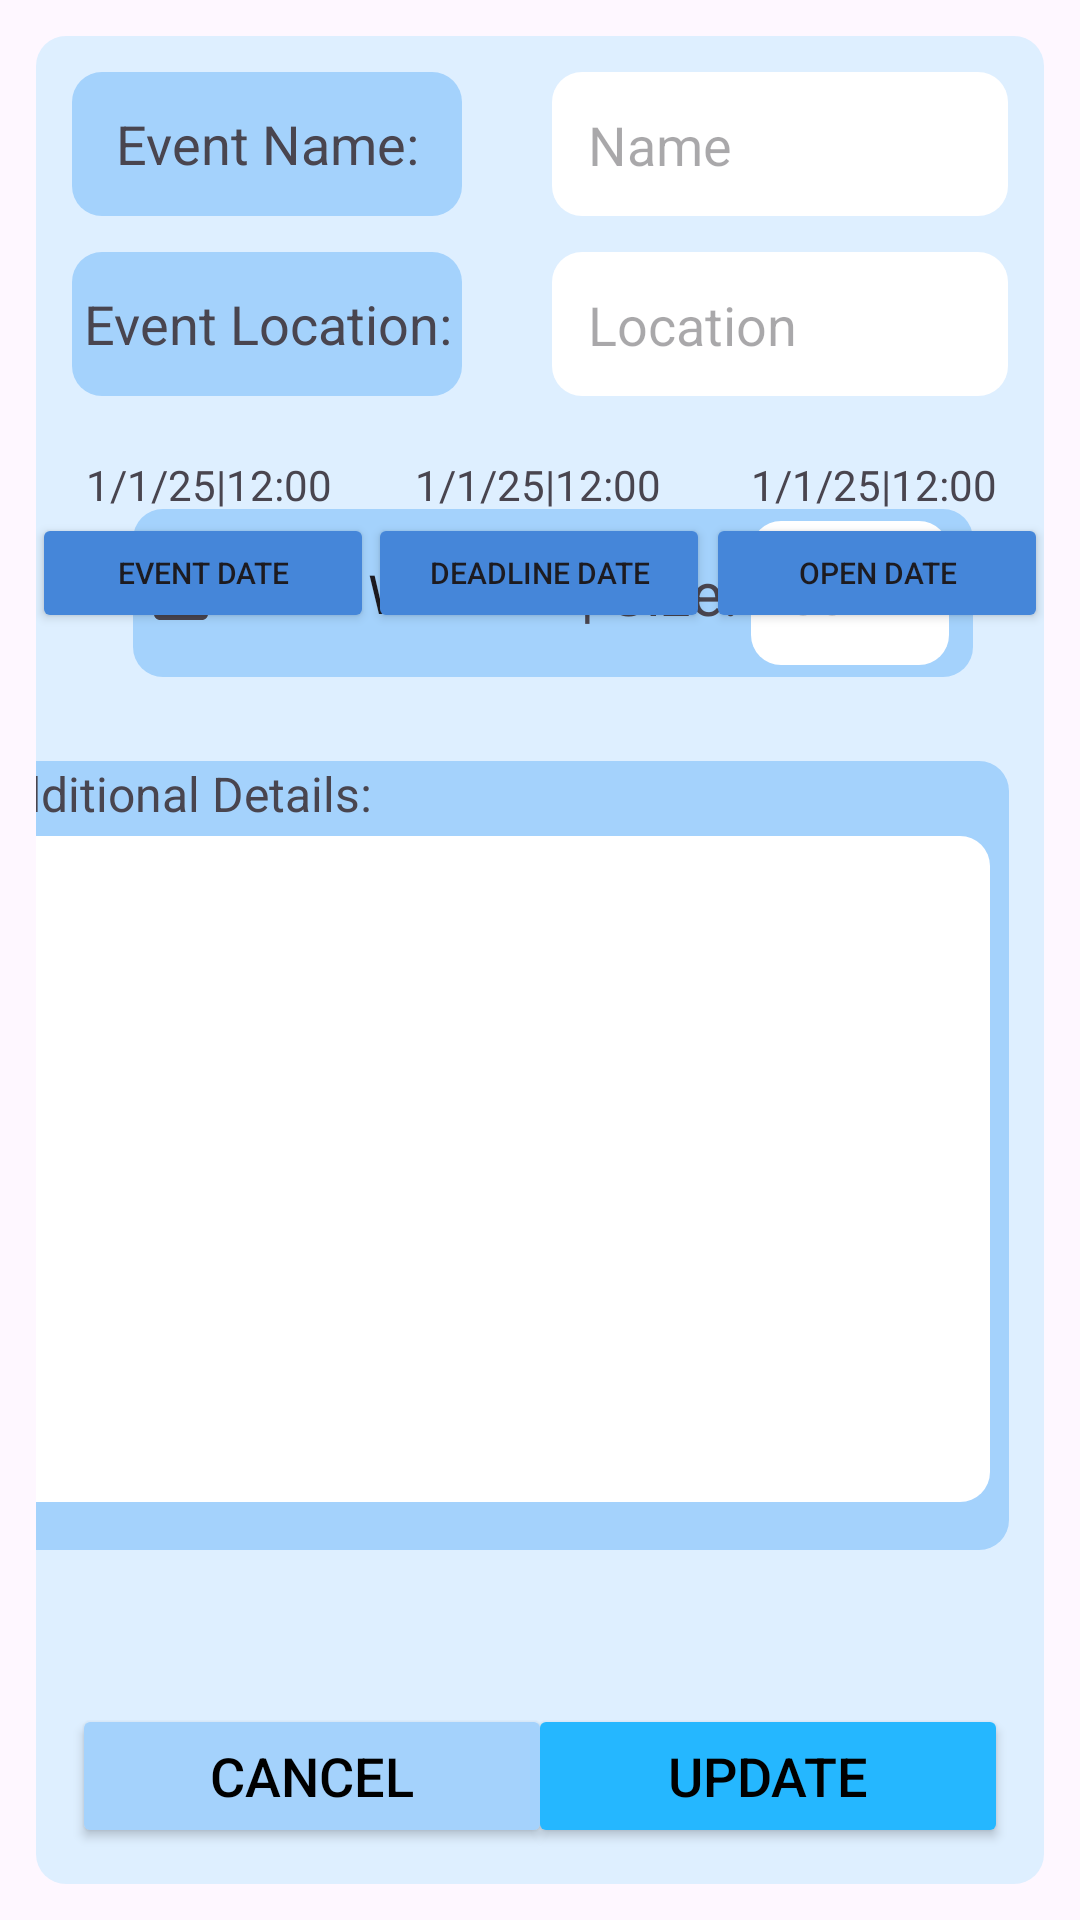

Reconstruct the res/layout file that produces this screen, plus the resources it refers to.
<!-- AndroidManifest.xml: application theme Theme.WillowEvents -->
<!-- res/layout/activity_event_edit_view.xml -->
<?xml version="1.0" encoding="utf-8"?>
<androidx.constraintlayout.widget.ConstraintLayout xmlns:android="http://schemas.android.com/apk/res/android"
    xmlns:app="http://schemas.android.com/apk/res-auto"
    xmlns:tools="http://schemas.android.com/tools"
    android:id="@+id/main"
    android:layout_width="match_parent"
    android:layout_height="match_parent"
    android:padding="12dp"
    tools:context=".organizer.EventModifyView">

    <androidx.appcompat.widget.Toolbar
        android:id="@+id/event_creation_background"
        android:layout_width="match_parent"
        android:layout_height="match_parent"
        android:background="@drawable/rounded_corner_background"
        android:backgroundTint="@color/blue_background"
        android:minHeight="?attr/actionBarSize"
        android:theme="?attr/actionBarTheme"
        app:layout_constraintBottom_toBottomOf="parent"
        app:layout_constraintEnd_toEndOf="parent"
        app:layout_constraintHorizontal_bias="1.0"
        app:layout_constraintStart_toStartOf="parent"
        app:layout_constraintTop_toTopOf="parent"
        app:layout_constraintVertical_bias="0.0" />

    <com.google.android.material.textfield.TextInputEditText
        android:id="@+id/event_name_entry"
        android:layout_width="match_parent"
        android:layout_height="48dp"
        android:layout_marginStart="172dp"
        android:layout_marginTop="12dp"
        android:layout_marginEnd="12dp"
        android:background="@drawable/rounded_corner_background"
        android:backgroundTint="@color/white"
        android:hint="Name"
        android:padding="12dp"
        app:layout_constraintEnd_toEndOf="parent"
        app:layout_constraintHorizontal_bias="0.941"
        app:layout_constraintStart_toStartOf="parent"
        app:layout_constraintTop_toTopOf="@+id/event_creation_background" />

    <com.google.android.material.textfield.TextInputEditText
        android:id="@+id/event_location_entry"
        android:layout_width="match_parent"
        android:layout_height="48dp"
        android:layout_marginStart="172dp"
        android:layout_marginTop="12dp"
        android:layout_marginEnd="12dp"
        android:background="@drawable/rounded_corner_background"
        android:backgroundTint="@color/white"
        android:hint="Location"
        android:padding="12dp"
        app:layout_constraintEnd_toEndOf="parent"
        app:layout_constraintHorizontal_bias="0.935"
        app:layout_constraintStart_toStartOf="parent"
        app:layout_constraintTop_toBottomOf="@+id/event_name_entry" />

    <TextView
        android:id="@+id/event_name_textview"
        android:layout_width="130dp"
        android:layout_height="48dp"
        android:layout_marginStart="12dp"
        android:layout_marginTop="12dp"
        android:background="@drawable/rounded_corner_background"
        android:backgroundTint="@color/blue_base"
        android:gravity="center"
        android:text="Event Name:"
        android:textSize="18sp"
        app:layout_constraintStart_toStartOf="@+id/event_creation_background"
        app:layout_constraintTop_toTopOf="@+id/event_creation_background" />

    <TextView
        android:id="@+id/event_location_textview"
        android:layout_width="130dp"
        android:layout_height="48dp"
        android:layout_marginStart="12dp"
        android:layout_marginTop="12dp"
        android:background="@drawable/rounded_corner_background"
        android:backgroundTint="@color/blue_base"
        android:gravity="center"
        android:text="Event Location:"
        android:textSize="18sp"
        app:layout_constraintStart_toStartOf="@+id/event_creation_background"
        app:layout_constraintTop_toBottomOf="@+id/event_name_textview" />

    <Button
        android:id="@+id/create_event_cancel_button"
        android:layout_width="160dp"
        android:layout_height="wrap_content"
        android:layout_marginStart="12dp"
        android:layout_marginBottom="12dp"
        android:backgroundTint="@color/blue_base"
        android:text="Cancel"
        android:textColor="@color/black"
        android:textSize="18sp"
        app:cornerRadius="@dimen/corner_radius"
        app:layout_constraintBottom_toBottomOf="@+id/event_creation_background"
        app:layout_constraintStart_toStartOf="@+id/event_creation_background" />


    <Button
        android:id="@+id/event_start_date_button"
        android:layout_width="114dp"
        android:layout_height="40dp"
        android:backgroundTint="@color/blue_dark"
        android:text="Event Date"
        android:textSize="10sp"
        app:cornerRadius="@dimen/corner_radius"
        app:layout_constraintEnd_toStartOf="@+id/registration_deadline_button"
        app:layout_constraintStart_toStartOf="parent"
        app:layout_constraintTop_toBottomOf="@+id/event_start_date" />

    <Button
        android:id="@+id/registration_open_button"
        android:layout_width="114dp"
        android:layout_height="40dp"
        android:backgroundTint="@color/blue_dark"
        android:text="Open Date"
        android:textSize="10sp"
        app:cornerRadius="@dimen/corner_radius"
        app:layout_constraintEnd_toEndOf="parent"
        app:layout_constraintStart_toEndOf="@+id/registration_deadline_button"
        app:layout_constraintTop_toBottomOf="@+id/registration_open_date" />

    <Button
        android:id="@+id/registration_deadline_button"
        android:layout_width="114dp"
        android:layout_height="40dp"
        android:backgroundTint="@color/blue_dark"
        android:text="Deadline Date"
        android:textSize="10sp"
        app:cornerRadius="@dimen/corner_radius"
        app:layout_constraintEnd_toEndOf="parent"
        app:layout_constraintHorizontal_bias="0.498"
        app:layout_constraintStart_toStartOf="parent"
        app:layout_constraintTop_toBottomOf="@+id/registration_deadline_date" />

    <Button
        android:id="@+id/create_event_create_button"
        android:layout_width="160dp"
        android:layout_height="wrap_content"
        android:layout_marginEnd="12dp"
        android:layout_marginBottom="12dp"
        android:backgroundTint="@color/blue_active"
        android:text="Update"
        android:textColor="@color/black"
        android:textSize="18sp"
        app:cornerRadius="@dimen/corner_radius"
        app:layout_constraintBottom_toBottomOf="@+id/event_creation_background"
        app:layout_constraintEnd_toEndOf="parent" />

    <TextView
        android:id="@+id/limit_waitlist_textview"
        android:layout_width="280dp"
        android:layout_height="56dp"
        android:layout_marginBottom="12dp"
        android:background="@drawable/rounded_corner_background"
        android:backgroundTint="@color/blue_base"
        android:gravity="center"
        android:padding="12dp"
        android:text="              | Size:"
        android:textSize="20sp"
        app:layout_constraintBottom_toTopOf="@+id/additional_details_textview"
        app:layout_constraintEnd_toEndOf="parent"
        app:layout_constraintHorizontal_bias="0.579"
        app:layout_constraintStart_toStartOf="parent"
        app:layout_constraintTop_toTopOf="@+id/event_creation_background"
        app:layout_constraintVertical_bias="0.907" />

    <CheckBox
        android:id="@+id/limit_waitlist_checkbox"
        android:layout_width="wrap_content"
        android:layout_height="48dp"
        android:text="Limit Waitlist"
        android:textSize="18sp"
        app:layout_constraintBottom_toBottomOf="@+id/limit_waitlist_textview"
        app:layout_constraintStart_toStartOf="@+id/limit_waitlist_textview"
        app:layout_constraintTop_toTopOf="@+id/limit_waitlist_textview" />

    <EditText
        android:id="@+id/waitlist_size_limit_entry"
        android:layout_width="66dp"
        android:layout_height="48dp"
        android:layout_marginEnd="8dp"
        android:background="@drawable/rounded_corner_background"
        android:backgroundTint="@color/white"
        android:ems="10"
        android:hint="50"
        android:inputType="number"
        android:padding="12dp"
        app:layout_constraintBottom_toBottomOf="@+id/limit_waitlist_textview"
        app:layout_constraintEnd_toEndOf="@+id/limit_waitlist_textview"
        app:layout_constraintTop_toTopOf="@+id/limit_waitlist_textview" />

    <TextView
        android:id="@+id/additional_details_textview"
        android:layout_width="354dp"
        android:layout_height="263dp"
        android:layout_marginStart="12dp"
        android:layout_marginEnd="12dp"
        android:layout_marginBottom="12dp"
        android:background="@drawable/rounded_corner_background"
        android:backgroundTint="@color/blue_base"
        android:paddingHorizontal="12dp"
        android:text="Additional Details:"
        android:textSize="16sp"
        app:layout_constraintBottom_toTopOf="@+id/create_event_create_button"
        app:layout_constraintEnd_toEndOf="parent"
        app:layout_constraintHorizontal_bias="1.0"
        app:layout_constraintStart_toStartOf="parent"
        app:layout_constraintTop_toTopOf="@+id/event_creation_background"
        app:layout_constraintVertical_bias="0.86" />

    <EditText
        android:id="@+id/additional_details_entry"
        android:layout_width="341dp"
        android:layout_height="222dp"
        android:background="@drawable/rounded_corner_background"
        android:backgroundTint="@color/white"
        android:ems="10"
        android:gravity="start|top"
        android:inputType="textMultiLine"
        android:padding="12dp"
        app:layout_constraintBottom_toBottomOf="@+id/additional_details_textview"
        app:layout_constraintEnd_toEndOf="@+id/additional_details_textview"
        app:layout_constraintStart_toStartOf="@+id/additional_details_textview"
        app:layout_constraintTop_toTopOf="@+id/additional_details_textview"
        app:layout_constraintVertical_bias="0.609" />

    <TextView
        android:id="@+id/event_start_date"
        android:layout_width="wrap_content"
        android:layout_height="wrap_content"
        android:layout_marginTop="20dp"
        android:text="1/1/25|12:00"
        app:layout_constraintEnd_toStartOf="@+id/registration_deadline_date"
        app:layout_constraintHorizontal_bias="0.377"
        app:layout_constraintStart_toStartOf="@+id/event_creation_background"
        app:layout_constraintTop_toBottomOf="@+id/event_location_textview" />

    <TextView
        android:id="@+id/registration_deadline_date"
        android:layout_width="wrap_content"
        android:layout_height="wrap_content"
        android:layout_marginTop="20dp"
        android:text="1/1/25|12:00"
        app:layout_constraintEnd_toEndOf="@+id/event_creation_background"
        app:layout_constraintHorizontal_bias="0.498"
        app:layout_constraintStart_toStartOf="@+id/event_creation_background"
        app:layout_constraintTop_toBottomOf="@+id/event_location_entry" />

    <TextView
        android:id="@+id/registration_open_date"
        android:layout_width="wrap_content"
        android:layout_height="wrap_content"
        android:layout_marginTop="20dp"
        android:text="1/1/25|12:00"
        app:layout_constraintEnd_toEndOf="@+id/event_creation_background"
        app:layout_constraintHorizontal_bias="0.654"
        app:layout_constraintStart_toEndOf="@+id/registration_deadline_date"
        app:layout_constraintTop_toBottomOf="@+id/event_location_entry" />


</androidx.constraintlayout.widget.ConstraintLayout>
<!-- resources referenced by this layout -->
<resources>
  <color name="black">#FF000000</color>
  <color name="blue_active">#FF25B7FF</color>
  <color name="blue_background">#FFDEEFFF</color>
  <color name="blue_base">#FFA4D2FC</color>
  <color name="blue_dark">#FF4586D9</color>
  <color name="white">#FFFFFFFF</color>
  <dimen name="corner_radius">10dp</dimen>
  <!-- drawable rounded_corner_background (drawable) -->
  <?xml version="1.0" encoding="UTF-8"?>
      <shape xmlns:android="http://schemas.android.com/apk/res/android">
      <solid android:color="@color/white"/>
      <stroke android:width="0dp" android:color="#000000" />
      <corners android:radius="@dimen/corner_radius"/>
      <padding android:left="0dp" android:top="0dp" android:right="0dp" android:bottom="0dp" />
  </shape>
  <style name="Theme.WillowEvents" parent="Base.Theme.WillowEvents" />
  <style name="Base.Theme.WillowEvents" parent="Theme.Material3.DayNight.NoActionBar">
          
          
      </style>
</resources>
